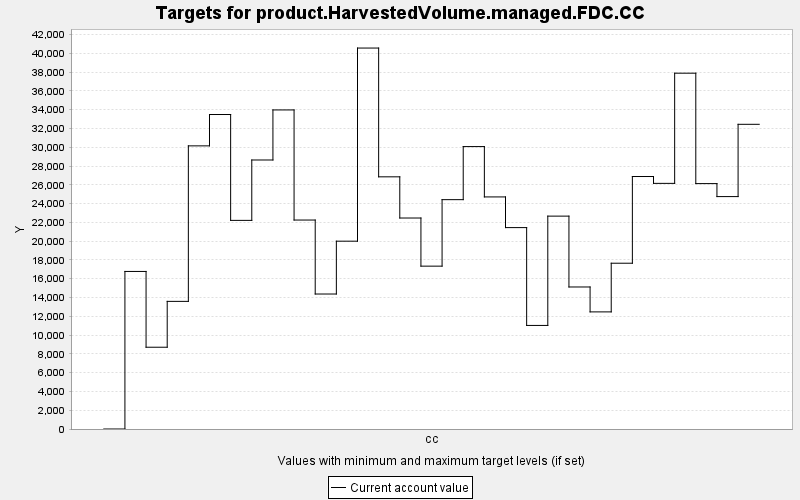

Values plotted in this chart, from the file beside it:
TARGET, PERIOD, YEAR, PERIODWIDTH, MINIMUM, MAXIMUM, MINWEIGHT, MAXWEIGHT, CURRENT, SUMMARY
product.HarvestedVolume.managed.FDC.CC, 0, 0, 10.0, 0.0, 10000, 1.0, 1.0, 0.0, 0.0
product.HarvestedVolume.managed.FDC.CC, 1, 10, 10.0, 0.0, 10000, 1.0, 1.0, 16775, 0.0
product.HarvestedVolume.managed.FDC.CC, 2, 20, 10.0, 0.0, 10000, 1.0, 1.0, 8706, 0.0
product.HarvestedVolume.managed.FDC.CC, 3, 30, 10.0, 0.0, 10000, 1.0, 1.0, 13589, 0.0
product.HarvestedVolume.managed.FDC.CC, 4, 40, 10.0, 0.0, 10000, 1.0, 1.0, 30145, 0.0
product.HarvestedVolume.managed.FDC.CC, 5, 50, 10.0, 0.0, 10000, 1.0, 1.0, 33483, 0.0
product.HarvestedVolume.managed.FDC.CC, 6, 60, 10.0, 0.0, 10000, 1.0, 1.0, 22212, 0.0
product.HarvestedVolume.managed.FDC.CC, 7, 70, 10.0, 0.0, 10000, 1.0, 1.0, 28641, 0.0
product.HarvestedVolume.managed.FDC.CC, 8, 80, 10.0, 0.0, 10000, 1.0, 1.0, 33970, 0.0
product.HarvestedVolume.managed.FDC.CC, 9, 90, 10.0, 0.0, 10000, 1.0, 1.0, 22247, 0.0
product.HarvestedVolume.managed.FDC.CC, 10, 100, 10.0, 0.0, 10000, 1.0, 1.0, 14372, 0.0
product.HarvestedVolume.managed.FDC.CC, 11, 110, 10.0, 0.0, 10000, 1.0, 1.0, 19997, 0.0
product.HarvestedVolume.managed.FDC.CC, 12, 120, 10.0, 0.0, 10000, 1.0, 1.0, 40559, 0.0
product.HarvestedVolume.managed.FDC.CC, 13, 130, 10.0, 0.0, 10000, 1.0, 1.0, 26848, 0.0
product.HarvestedVolume.managed.FDC.CC, 14, 140, 10.0, 0.0, 10000, 1.0, 1.0, 22463, 0.0
product.HarvestedVolume.managed.FDC.CC, 15, 150, 10.0, 0.0, 10000, 1.0, 1.0, 17339, 0.0
product.HarvestedVolume.managed.FDC.CC, 16, 160, 10.0, 0.0, 10000, 1.0, 1.0, 24418, 0.0
product.HarvestedVolume.managed.FDC.CC, 17, 170, 10.0, 0.0, 10000, 1.0, 1.0, 30069, 0.0
product.HarvestedVolume.managed.FDC.CC, 18, 180, 10.0, 0.0, 10000, 1.0, 1.0, 24709, 0.0
product.HarvestedVolume.managed.FDC.CC, 19, 190, 10.0, 0.0, 10000, 1.0, 1.0, 21443, 0.0
product.HarvestedVolume.managed.FDC.CC, 20, 200, 10.0, 0.0, 10000, 1.0, 1.0, 11027, 0.0
product.HarvestedVolume.managed.FDC.CC, 21, 210, 10.0, 0.0, 10000, 1.0, 1.0, 22665, 0.0
product.HarvestedVolume.managed.FDC.CC, 22, 220, 10.0, 0.0, 10000, 1.0, 1.0, 15121, 0.0
product.HarvestedVolume.managed.FDC.CC, 23, 230, 10.0, 0.0, 10000, 1.0, 1.0, 12468, 0.0
product.HarvestedVolume.managed.FDC.CC, 24, 240, 10.0, 0.0, 10000, 1.0, 1.0, 17651, 0.0
product.HarvestedVolume.managed.FDC.CC, 25, 250, 10.0, 0.0, 10000, 1.0, 1.0, 26881, 0.0
product.HarvestedVolume.managed.FDC.CC, 26, 260, 10.0, 0.0, 10000, 1.0, 1.0, 26152, 0.0
product.HarvestedVolume.managed.FDC.CC, 27, 270, 10.0, 0.0, 10000, 1.0, 1.0, 37883, 0.0
product.HarvestedVolume.managed.FDC.CC, 28, 280, 10.0, 0.0, 10000, 1.0, 1.0, 26128, 0.0
product.HarvestedVolume.managed.FDC.CC, 29, 290, 10.0, 0.0, 10000, 1.0, 1.0, 24744, 0.0
product.HarvestedVolume.managed.FDC.CC, 30, 300, 10.0, 0.0, 10000, 1.0, 1.0, 32440, 0.0
